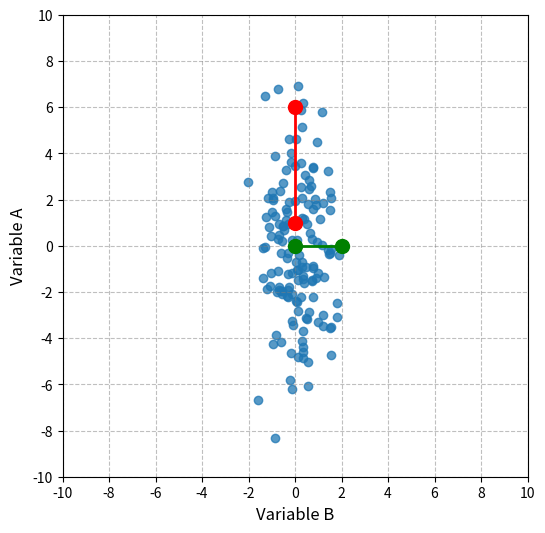

Here is the Python script that generated this plot:
# LIBRERÍAS ---------------------------------------------------------------

import numpy as np
from numpy.random import normal
from scipy.spatial.distance import mahalanobis, euclidean
import matplotlib.pyplot as plt

# GENERAMOS VARIABLES ALEATORIAS ------------------------------------------

np.random.seed(0)
N = 150
A = normal(loc = 0.0, scale = 0.8, size = N)
B = normal(loc = 0.0, scale = 3.0, size = N)

# MATRIZ DE COVARIANZAS ---------------------------------------------------

np.cov(A,B)

# INVERSA DE LA MATRIZ DE COVARIANZAS -------------------------------------

np.linalg.inv(np.cov(A,B))

# REPRESENTACIÓN GRÁFICA --------------------------------------------------

fig, ax = plt.subplots(nrows = 1, ncols = 1, figsize = (6,6))
ax.scatter(A, B, alpha = 0.75)
ax.set_xlim(-10, 10)
ax.set_ylim(-10, 10)
ax.grid(True, linestyle = '--', color = 'gray', alpha = 0.5)
ax.plot([0,0], [1, 6], color = 'red', linewidth = 2, marker = 'o', markersize = 10)
ax.plot([0,2], [0, 0], color = 'green', linewidth = 2, marker = 'o', markersize = 10)
ax.set_xticks(range(-10, 12, 2))
ax.set_yticks(range(-10, 12, 2))
ax.set_xlabel(r'Variable B', fontsize = 12)
ax.set_ylabel(r'Variable A', fontsize = 12)
plt.show()